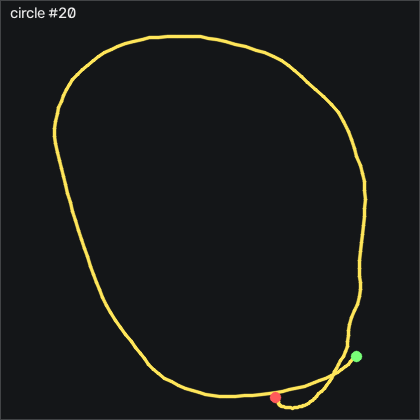

The file beside this chart, header and first rows:
t_s, ax, ay, az, gx, gy, gz, seq
0.00000, -0.505, 0.35, 0.682, -17.4, 15.2, -15.19, 51931
0.01000, -0.519, 0.386, 0.687, -18.62, 18.37, -12.87, 51932
0.02000, -0.536, 0.434, 0.708, -19.93, 20.81, -9.793, 51933
0.03100, -0.538, 0.475, 0.675, -22.27, 22.36, -7.08, 51934
0.04000, -0.576, 0.518, 0.727, -27.58, 25.32, -4.397, 51935
0.05000, -0.594, 0.544, 0.748, -35.45, 26.2, -2.446, 51936
0.06000, -0.641, 0.541, 0.784, -43.92, 26.54, 1.121, 51937
0.07000, -0.683, 0.502, 0.835, -51.33, 27.21, 7.981, 51938
0.08000, -0.704, 0.438, 0.875, -55.57, 25.66, 16.97, 51939
0.09000, -0.702, 0.371, 0.884, -55.6, 22.79, 26.06, 51940
0.1, -0.701, 0.323, 0.894, -51.76, 20.02, 34.41, 51941
0.11, -0.693, 0.298, 0.89, -47.34, 16.91, 40.39, 51942
0.12, -0.695, 0.295, 0.876, -44.81, 14.47, 42.89, 51943
0.13, -0.699, 0.295, 0.88, -44.93, 13.13, 43.93, 51944
0.14, -0.689, 0.298, 0.892, -46.85, 11.91, 44.96, 51945
0.15, -0.688, 0.298, 0.885, -49.93, 10.08, 45.63, 51946
0.161, -0.68, 0.272, 0.875, -54.84, 9.558, 45.94, 51947
0.17, -0.692, 0.268, 0.899, -60.29, 9.924, 46.18, 51948
0.18, -0.712, 0.24, 0.925, -67.46, 9.649, 45.33, 51949
0.19, -0.739, 0.196, 0.955, -74.62, 9.253, 44.5, 51950
0.201, -0.784, 0.149, 0.998, -79.84, 8.643, 45.02, 51951
0.21, -0.824, 0.06100, 1.03, -83.13, 7.21, 47.22, 51952
0.22, -0.844, -0.01000, 1.059, -81.21, 4.71, 51.3, 51953
0.23, -0.871, -0.05600, 1.094, -75.99, 1.997, 55.05, 51954
0.24, -0.871, -0.109, 1.105, -70.9, -2.027, 57.19, 51955
0.25, -0.856, -0.14, 1.082, -66.51, -7.241, 56.21, 51956
0.26, -0.862, -0.131, 1.081, -63.62, -11.2, 51.67, 51957
0.27, -0.873, -0.129, 1.095, -63.52, -14.95, 45.08, 51958
0.28, -0.876, -0.143, 1.099, -64.59, -19.44, 39.96, 51959
0.29, -0.878, -0.157, 1.088, -65.45, -23.46, 37.31, 51960
0.3, -0.887, -0.166, 1.1, -64.71, -26.94, 36.88, 51961
0.31, -0.9, -0.202, 1.113, -63.62, -30.81, 36.76, 51962
0.32, -0.897, -0.246, 1.11, -60.9, -34.95, 37.83, 51963
0.331, -0.855, -0.279, 1.116, -57.27, -39.25, 38.22, 51964
0.34, -0.88, -0.37, 1.085, -52, -42.76, 40.05, 51965
0.35, -0.842, -0.362, 1.079, -44.59, -47.39, 37.92, 51966
0.36, -0.818, -0.345, 1.059, -38.98, -50.87, 34.41, 51967
0.37, -0.782, -0.28, 1.007, -37.55, -54.28, 26.61, 51968
0.38, -0.814, -0.259, 1.053, -40.93, -53.34, 21.55, 51969
0.39, -0.807, -0.257, 1.05, -44.56, -56.78, 19.05, 51970
0.4, -0.785, -0.28, 1.02, -48.4, -62.06, 10.24, 51971
0.41, -0.792, -0.279, 1.039, -49.87, -65.29, 5.847, 51972
0.42, -0.768, -0.318, 1.006, -49.16, -68.73, 8.835, 51973
0.43, -0.74, -0.372, 0.98, -45.69, -70.29, 13.56, 51974
0.44, -0.715, -0.398, 0.963, -39.68, -70.56, 15.94, 51975
0.45, -0.718, -0.402, 0.97, -33.07, -69.95, 17.4, 51976
0.461, -0.721, -0.402, 0.982, -28.56, -70.72, 17.04, 51977
0.47, -0.704, -0.409, 0.969, -27.37, -72.73, 13.44, 51978
0.48, -0.693, -0.417, 0.972, -27.98, -74.8, 8.042, 51979
0.49, -0.693, -0.424, 0.965, -29.26, -77.67, 2.219, 51980
0.501, -0.678, -0.441, 0.944, -30.35, -81.11, -3.635, 51981
0.51, -0.641, -0.422, 0.917, -29.2, -83.95, -7.72, 51982
0.52, -0.614, -0.415, 0.888, -27.91, -86.39, -11.01, 51983
0.53, -0.578, -0.418, 0.854, -27.67, -87.45, -14.43, 51984
0.54, -0.54, -0.42, 0.819, -26.79, -87.36, -16.38, 51985
0.55, -0.501, -0.418, 0.801, -25.14, -86.33, -17.57, 51986
0.56, -0.476, -0.423, 0.794, -23.65, -84.44, -18.12, 51987
0.57, -0.448, -0.446, 0.784, -22.61, -82.76, -18.64, 51988
0.58, -0.422, -0.461, 0.767, -20.96, -81.08, -19.4, 51989
0.59, -0.409, -0.487, 0.773, -20.66, -78.86, -21.35, 51990
... 124 more rows
